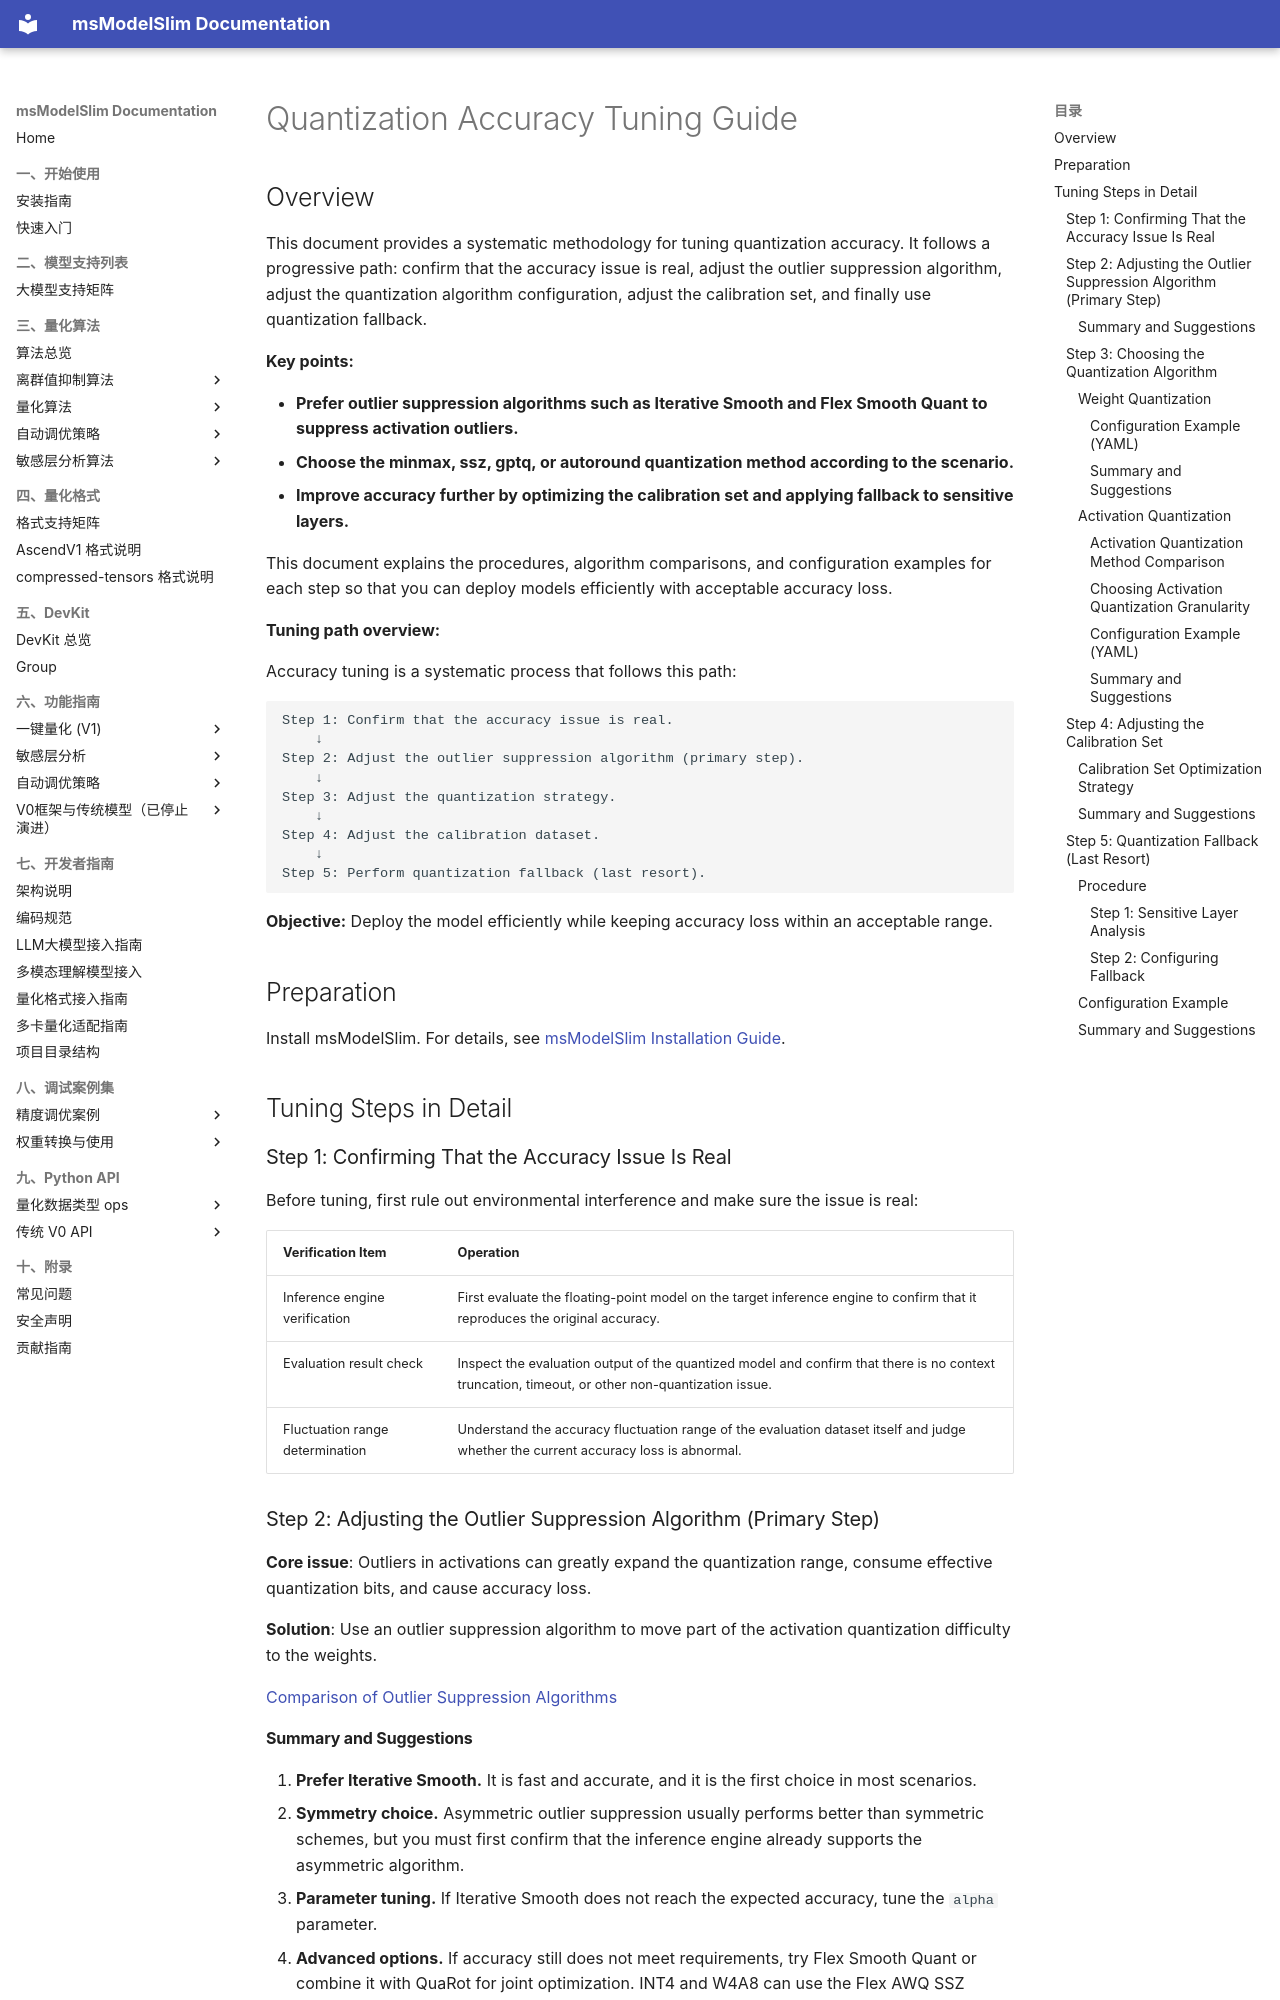

repository: Ascend/msmodelslim · page: en/user_guide/process_quantization_precision_tuning/index.html · generator: mkdocs

# Quantization Accuracy Tuning Guide

## Overview

This document provides a systematic methodology for tuning quantization accuracy. It follows a progressive path: confirm that the accuracy issue is real, adjust the outlier suppression algorithm, adjust the quantization algorithm configuration, adjust the calibration set, and finally use quantization fallback.

**Key points:**

- **Prefer outlier suppression algorithms such as Iterative Smooth and Flex Smooth Quant to suppress activation outliers.**
- **Choose the minmax, ssz, gptq, or autoround quantization method according to the scenario.**
- **Improve accuracy further by optimizing the calibration set and applying fallback to sensitive layers.**

This document explains the procedures, algorithm comparisons, and configuration examples for each step so that you can deploy models efficiently with acceptable accuracy loss.

**Tuning path overview:**

Accuracy tuning is a systematic process that follows this path:

```text
Step 1: Confirm that the accuracy issue is real.
    ↓
Step 2: Adjust the outlier suppression algorithm (primary step).
    ↓
Step 3: Adjust the quantization strategy.
    ↓
Step 4: Adjust the calibration dataset.
    ↓
Step 5: Perform quantization fallback (last resort).
```

**Objective:**
Deploy the model efficiently while keeping accuracy loss within an acceptable range.

## Preparation

Install msModelSlim. For details, see [msModelSlim Installation Guide](../install_guide/install_guide.md).

## Tuning Steps in Detail

### Step 1: Confirming That the Accuracy Issue Is Real

Before tuning, first rule out environmental interference and make sure the issue is real:

| Verification Item   | Operation                       |
|--------|-----------------------------|
| Inference engine verification| First evaluate the floating-point model on the target inference engine to confirm that it reproduces the original accuracy. |
| Evaluation result check| Inspect the evaluation output of the quantized model and confirm that there is no context truncation, timeout, or other non-quantization issue.|
| Fluctuation range determination| Understand the accuracy fluctuation range of the evaluation dataset itself and judge whether the current accuracy loss is abnormal.|

### Step 2: Adjusting the Outlier Suppression Algorithm (Primary Step)

**Core issue**: Outliers in activations can greatly expand the quantization range, consume effective quantization bits, and cause accuracy loss.

**Solution**: Use an outlier suppression algorithm to move part of the activation quantization difficulty to the weights.

[Comparison of Outlier Suppression Algorithms](../knowledge_base/quantization_algorithms/README.md#1-outlier-suppression-algorithms)

#### Summary and Suggestions

1. **Prefer Iterative Smooth.** It is fast and accurate, and it is the first choice in most scenarios.
2. **Symmetry choice.** Asymmetric outlier suppression usually performs better than symmetric schemes, but you must first confirm that the inference engine already supports the asymmetric algorithm.
3. **Parameter tuning.** If Iterative Smooth does not reach the expected accuracy, tune the `alpha` parameter.
4. **Advanced options.** If accuracy still does not meet requirements, try Flex Smooth Quant or combine it with QuaRot for joint optimization. INT4 and W4A8 can use the Flex AWQ SSZ algorithm.

### Step 3: Choosing the Quantization Algorithm

Choose an appropriate algorithm based on the quantized object (weights or activations) and the bit width. This step includes both weight quantization and activation quantization.

[Comparison of Quantization Algorithms](../knowledge_base/quantization_algorithms/README.md#2-quantization-algorithms)

#### Weight Quantization
